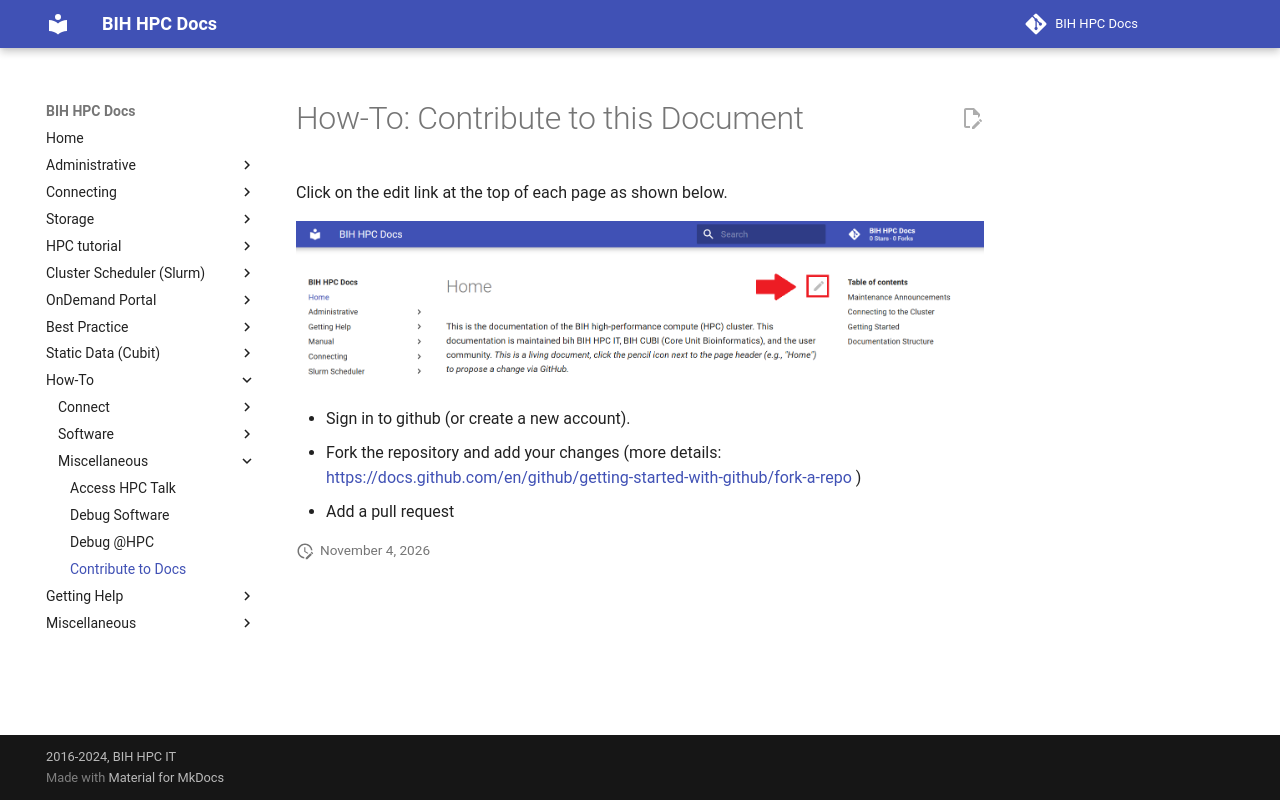

repository: bihealth/bih-cluster · page: how-to/misc/contribute/index.html · generator: mkdocs

# How-To: Contribute to this Document

Click on the edit link at the top of each page as shown below.

![Click on the edit link of the page.](figures/how-to-contribute.png)

- Sign in to github (or create a new account).
- Fork the repository and add your changes (more details: https://docs.github.com/en/github/getting-started-with-github/fork-a-repo )
- Add a pull request
